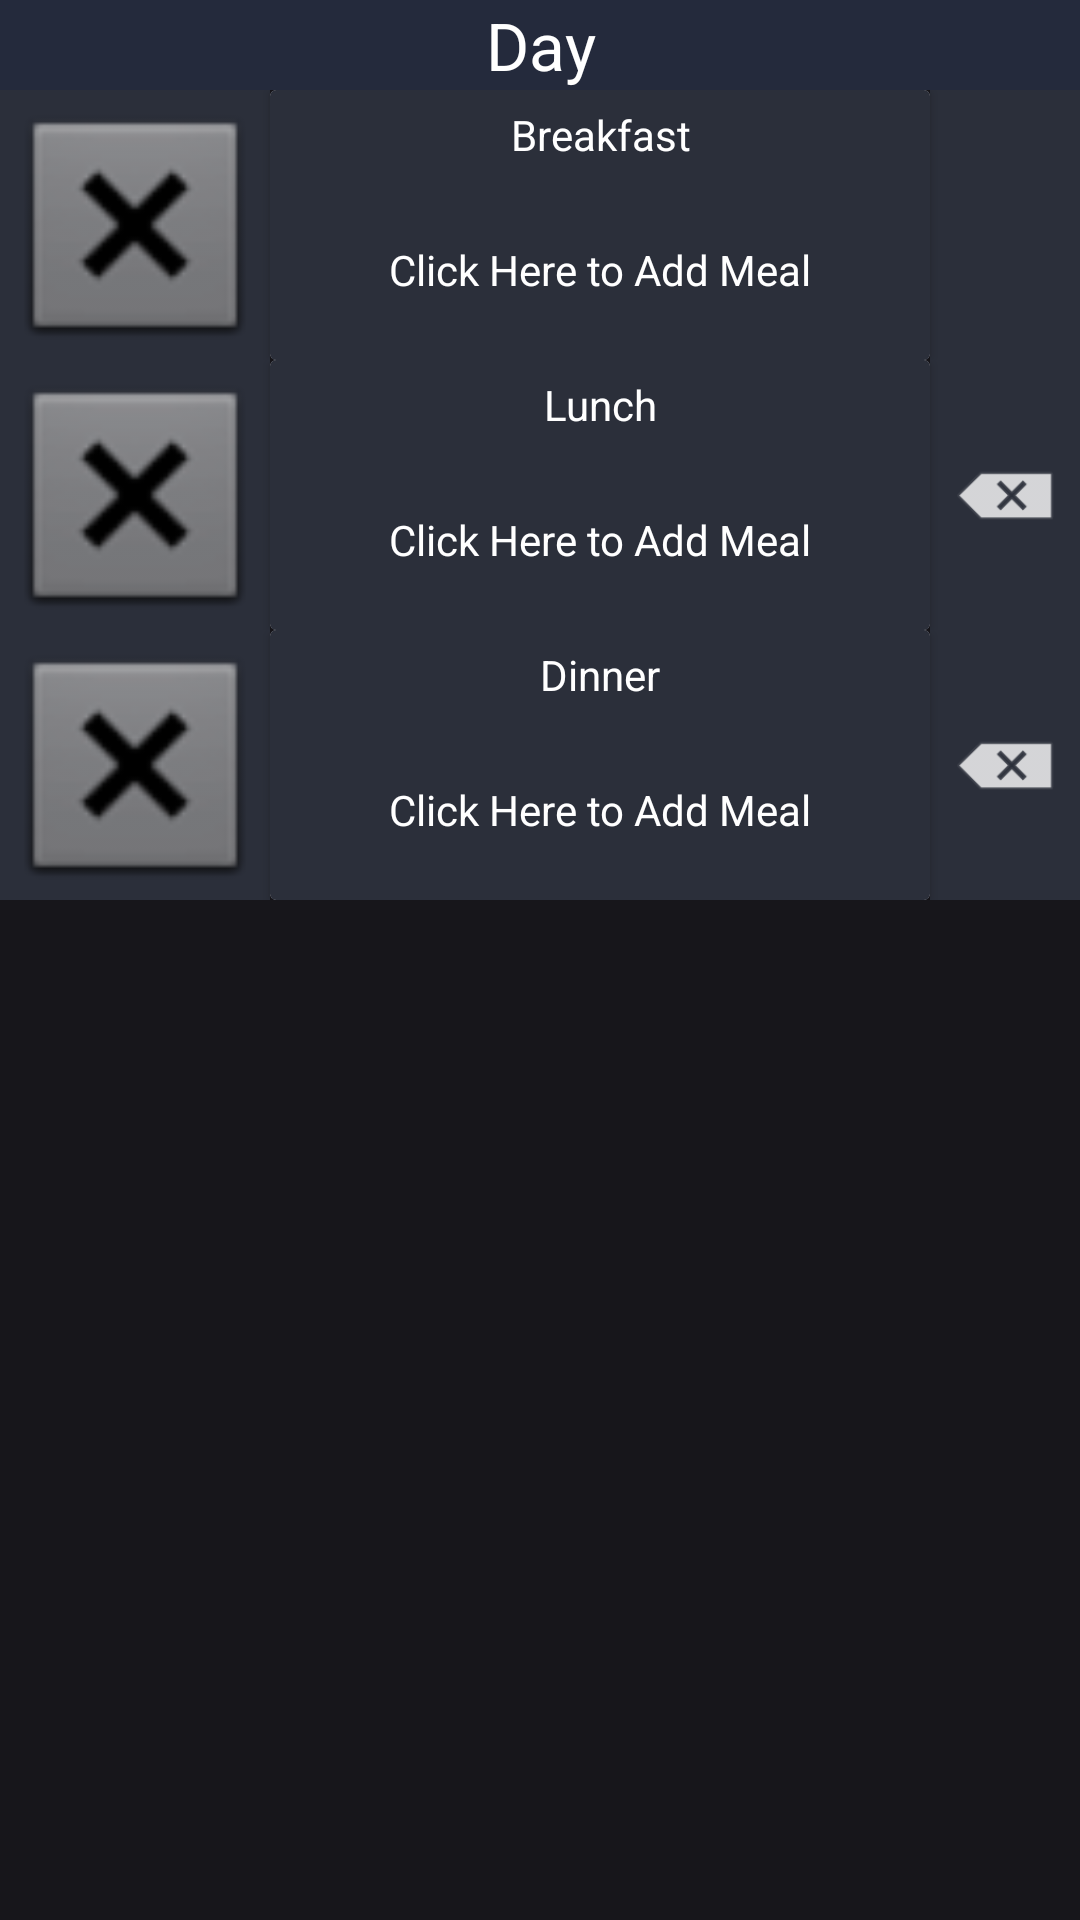

This screen was rendered from an Android layout file. Write that file and the resources it references.
<!-- AndroidManifest.xml: application theme Theme.MealPlanner -->
<!-- res/layout/activity_week_card.xml -->
<?xml version="1.0" encoding="utf-8"?>

<LinearLayout xmlns:android="http://schemas.android.com/apk/res/android"
    xmlns:app="http://schemas.android.com/apk/res-auto"
    xmlns:tools="http://schemas.android.com/tools"
    android:layout_width="match_parent"
    android:background="@color/background"
    android:layout_height="310dp"
    android:padding="0dp"
    android:layout_margin="0dp"
    android:orientation="vertical">

        <TextView
            android:id="@+id/day"
            android:layout_width="match_parent"
            android:layout_height="30dp"
            android:gravity="center"
            android:textSize="22sp"
            android:background="@color/header"
            android:textColor="@color/white"
            android:text="Day" />

        <LinearLayout
            android:layout_width="match_parent"
            android:layout_height="90dp">

            <ImageView
                android:id="@+id/imgBreakfast"
                android:layout_width="90dp"
                android:layout_gravity="start|top"
                android:background="@color/list"
                android:layout_height="90dp"
                app:srcCompat="@android:drawable/btn_dialog" />
            <androidx.cardview.widget.CardView
                android:layout_width="80dp"
                android:layout_height="match_parent"
                android:layout_weight="2">

                <TextView
                    android:id="@+id/titleBreakfast"
                    android:layout_width="match_parent"
                    android:layout_height="30dp"
                    android:layout_gravity="start"
                    android:background="@color/list"
                    android:gravity="center"
                    android:textColor="@color/white"
                    android:text="Breakfast" />

                <TextView
                    android:id="@+id/txtBreakfast"
                    android:layout_width="match_parent"
                    android:layout_height="60dp"
                    android:layout_marginTop="30dp"
                    android:background="@color/list"
                    android:gravity="center"
                    android:text="Click Here to Add Meal"
                    android:paddingHorizontal="4dp"
                    android:textColor="@color/white" />
            </androidx.cardview.widget.CardView>

            <ImageButton
                android:id="@+id/rmvBreakfast"
                android:layout_width="50dp"
                android:layout_height="match_parent"
                android:background="@color/list"
                app:srcCompat="@drawable/icon_add"
                android:scaleType="fitCenter"
                app:tint="@color/white"
                android:padding="8dp"/>
        </LinearLayout>
        <LinearLayout
            android:layout_width="match_parent"
            android:layout_height="90dp">

            <ImageView
                android:id="@+id/imgLunch"
                android:layout_width="90dp"
                android:layout_gravity="start|top"
                android:background="@color/list"
                android:layout_height="90dp"
                app:srcCompat="@android:drawable/btn_dialog" />
            <androidx.cardview.widget.CardView
                android:layout_width="80dp"
                android:layout_height="match_parent"
                android:layout_weight="2">

                <TextView
                    android:id="@+id/titleLunch"
                    android:layout_width="match_parent"
                    android:layout_height="30dp"
                    android:layout_gravity="start"
                    android:background="@color/list"
                    android:gravity="center"
                    android:textColor="@color/white"
                    android:text="Lunch" />

                <TextView
                    android:id="@+id/txtLunch"
                    android:layout_width="match_parent"
                    android:layout_height="60dp"
                    android:layout_marginTop="30dp"
                    android:background="@color/list"
                    android:gravity="center"
                    android:text="Click Here to Add Meal"
                    android:paddingHorizontal="4dp"
                    android:textColor="@color/white" />
            </androidx.cardview.widget.CardView>

            <ImageButton
                android:id="@+id/rmvLunch"
                android:layout_width="50dp"
                android:layout_height="match_parent"
                android:background="@color/list"
                app:srcCompat="@android:drawable/ic_input_delete"
                android:scaleType="fitCenter"
                app:tint="@color/white"
                android:padding="8dp"/>
        </LinearLayout>
        <LinearLayout
            android:layout_width="match_parent"
            android:layout_height="90dp">

            <ImageView
                android:id="@+id/imgDinner"
                android:layout_width="90dp"
                android:layout_gravity="start|top"
                android:background="@color/list"
                android:layout_height="90dp"
                app:srcCompat="@android:drawable/btn_dialog" />
            <androidx.cardview.widget.CardView
                android:layout_width="80dp"
                android:layout_height="match_parent"
                android:layout_weight="2">

                <TextView
                    android:id="@+id/titleDinner"
                    android:layout_width="match_parent"
                    android:layout_height="30dp"
                    android:layout_gravity="start"
                    android:background="@color/list"
                    android:gravity="center"
                    android:textColor="@color/white"
                    android:text="Dinner" />

                <TextView
                    android:id="@+id/txtDinner"
                    android:layout_width="match_parent"
                    android:layout_height="60dp"
                    android:layout_marginTop="30dp"
                    android:background="@color/list"
                    android:gravity="center"
                    android:text="Click Here to Add Meal"
                    android:paddingHorizontal="4dp"
                    android:textColor="@color/white" />
            </androidx.cardview.widget.CardView>

            <ImageButton
                android:id="@+id/rmvDinner"
                android:layout_width="50dp"
                android:layout_height="match_parent"
                android:background="@color/list"
                app:srcCompat="@android:drawable/ic_input_delete"
                android:scaleType="fitCenter"
                app:tint="@color/white"
                android:padding="8dp"/>
        </LinearLayout>


    
</LinearLayout>
<!-- resources referenced by this layout -->
<resources>
  <color name="background">#17161B</color>
  <color name="header">#242A3C</color>
  <color name="list">#2B2F3A</color>
  <color name="white">#FFFFFFFF</color>
  <style name="Theme.MealPlanner" parent="Base.Theme.MealPlanner" />
  <style name="Base.Theme.MealPlanner" parent="Theme.Material3.DayNight.NoActionBar">
          
          
      </style>
</resources>
